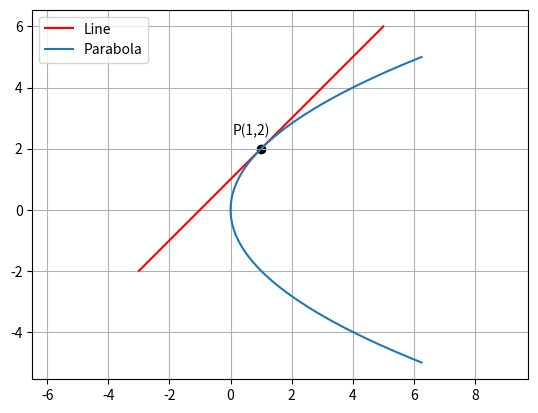

Write the Python code that produced this figure.
import numpy as np
import matplotlib.pyplot as plt

# Plotting the Lines
x_cor1 = [5, -3]
y_cor1 = [6, -2]
plt.plot(x_cor1, y_cor1, 'r', label='Line')

#  plotting parabola
y = np.linspace(-5, 5, 5000)
x = (y ** 2) / 4
plt.plot(x, y, label='Parabola')

#  plotting point of contact
plt.annotate('P(1,2)',  # this is the text
                 ([1, 2]),  # this is the point to label
                 textcoords="offset points",  # how to position the text
                 xytext=(-7, 10),  # distance from text to points (x,y)
                 ha='center')  # horizontal alignment can be left, right or center
plt.scatter(1, 2,color='black')

plt.axis('equal')
plt.legend(loc='best')
plt.grid()
plt.show()
